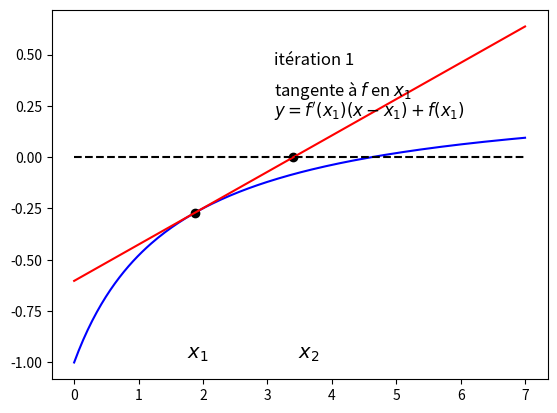

Recreate this plot in Python. (Note: this script raises an exception after producing the figure.)
# -*- coding: utf-8 -*-
"""
Created on Sat Jan 13 18:05:44 2018

[redacted]
"""

# ************ CODE POUR L'ALGORITHME de NEWTON *******************************

import numpy as np
from matplotlib import pyplot as plt
import scipy.integrate as scint
from matplotlib import patches as pat
import scipy.optimize as scop# pour utiliser des algorithmes d'optimisation déjà codés sous python

plt.close('all') # ferme toutes les figures


# Illustration du principe de l'algorithme de Newton pour trouver les zéros d'une fonction
# ----------------------------------------------------------------------------------------
def fonction_f(S):
    # parametres du modele de Monod
    coeffk = 1.34 # coefficient k
    coeffa = 1.57 # coefficient a
    QsurV = 1 # valeur de Q/V
    
    # calcul de mu(S)
    mu = coeffk*S/(coeffa+S)
    # calcul de la dérivée de mu
    muprime = coeffk*coeffa/((coeffa+S)**2)
    # calcul de f=mu(S)-QsurV
    f = mu-QsurV
    # calcul de la dérivée de f
    fprime = muprime
    return [f, fprime]

# Calcul de la fonction f=mu(S)-Q/V pour le tracé
N = 200 # nombre de points pour le tracé
S = np.linspace(0,7,num=N) # mesures du substrat
f = fonction_f(S) # fonction f

def plot_iter(i):
    global xval
    # ième itération de l'algorithme de Newton
    x0 = xval[i] # valeur initiale du zéro
    temp = fonction_f(x0) # calcul de f=mu(S)-Q/V et sa dérivée
    fx0 = temp[0] # fonction f
    fprimex0 = temp[1] # dérivée de f
    x1 = x0 - fx0/fprimex0 # mise à jour de la valeur du zéro à l'itération i
    
    # tracé
    plt.figure(1)
    plt.plot(S,f[0],'b')
    plt.plot(x0,fx0,'ko')
    plt.text(x0*0.93,-0.98,'$x_{'+str(i)+'}$',fontsize=14)
    plt.plot(x1,0,'ko')
    plt.text(x1*1.02,-0.98,'$x_{'+str(i+1)+'}$',fontsize=14)
    plt.plot(np.array([0, 3.7]), fprimex0*(np.array([0, 3.7])-x0)+fx0,'r',
             label='tangente à $f$ en $x_{'+str(i)+'}$ d\'équation $y=f^\prime(x_{'+str(i)+'})(x-x_{'+str(i)+'})+f(x_{'+str(i)+'})$')
    plt.text(3.1,0.3,'tangente à $f$ en $x_{'+str(i)+'}$' ,fontsize=12)
    plt.text(3.1,0.2,'$y=f^\prime(x_{'+str(i)+'})(x-x_{'+str(i)+'})+f(x_{'+str(i)+'})$',fontsize=12)
    plt.plot(np.array([0, 7]), np.array([0, 0]),'k--')
    plt.plot(np.array([x0, x0]), np.array([-1, fx0]),'k--')
    plt.plot(np.array([x1, x1]), np.array([-1, 0]),'k--')
    plt.xlabel('Substrat $S$')
    plt.ylabel('$f(S)=\mu(S)-1$')
    plt.legend(bbox_to_anchor=(1.05, 1), loc=2, borderaxespad=0.)
    plt.ylim(-1,0.4)
    plt.show()

# Algorithme complet de Newton
Nbiter = 8 # nombre d'itérations
x0 = 0.5 # valeur initiale du zéro
xval = np.zeros((Nbiter+1,1)) # initialisation
xval[0]=x0 # stockage de la valeur initiale
for i in np.arange(1,Nbiter,1): # boucle d'itération
    temp = fonction_f(x0) # calcul de f=mu(S)-Q/V et de sa dérivée
    fx0 = temp[0] # fonction f
    fprimex0 = temp[1] # dérivée de f
    xval[i] = x0 - fx0/fprimex0 # mise à jour de la valeur du zéro à l'itération i
    x0 = xval[i] #stockage de la nouvelle estimation du zéro à l'itération i
    # Illustration du principe de l'algorithme de Newton pour trouver les zéros d'une fonction
# ----------------------------------------------------------------------------------------
def fonction_f(S):
    # parametres du modele de Monod
    coeffk = 1.34 # coefficient k
    coeffa = 1.57 # coefficient a
    QsurV = 1 # valeur de Q/V
    
    # calcul de mu(S)
    mu = coeffk*S/(coeffa+S)
    # calcul de la dérivée de mu
    muprime = coeffk*coeffa/((coeffa+S)**2)
    # calcul de f=mu(S)-QsurV
    f = mu-QsurV
    # calcul de la dérivée de f
    fprime = muprime
    return [f, fprime]

# Calcul de la fonction f=mu(S)-Q/V pour le tracé
N = 200 # nombre de points pour le tracé
S = np.linspace(0,7,num=N) # mesures du substrat
f = fonction_f(S) # fonction f

def plot_iter(i):
    global xval
    # ième itération de l'algorithme de Newton
    x0 = xval[i] # valeur initiale du zéro
    temp = fonction_f(x0) # calcul de f=mu(S)-Q/V et sa dérivée
    fx0 = temp[0] # fonction f
    fprimex0 = temp[1] # dérivée de f
    x1 = x0 - fx0/fprimex0 # mise à jour de la valeur du zéro à l'itération i
    
    # tracé
    plt.figure(1)
    plt.plot(S,f[0],'b')
    plt.plot(x0,fx0,'ko')
    plt.text(x0*0.93,-0.98,'$x_{'+str(i)+'}$',fontsize=14)
    plt.plot(x1,0,'ko')
    plt.text(x1*1.02,-0.98,'$x_{'+str(i+1)+'}$',fontsize=14)
    plt.plot(np.array([0, 7]), fprimex0*(np.array([0, 7])-x0)+fx0,'r')
    plt.text(3.1,0.45,'itération '+str(i),fontsize=12)
    plt.text(3.1,0.3,'tangente à $f$ en $x_{'+str(i)+'}$' ,fontsize=12)
    plt.text(3.1,0.2,'$y=f^\prime(x_{'+str(i)+'})(x-x_{'+str(i)+'})+f(x_{'+str(i)+'})$',fontsize=12)
    plt.plot(np.array([0, 7]), np.array([0, 0]),'k--')
    plt.plot(np.array([x0, x0]), np.array([-1, fx0]),'k--')
    plt.plot(np.array([x1, x1]), np.array([-1, 0]),'k--')
    plt.xlabel('Substrat $S$')
    plt.ylabel('$f(S)=\mu(S)-Q/V$')
    plt.ylim(-1,0.4)
    plt.show()

# Algorithme complet de Newton
Nbiter = 8 # nombre d'itérations
x0 = 0.5 # valeur initiale du zéro
xval = np.zeros((Nbiter+1,1)) # initialisation
xval[0]=x0 # stockage de la valeur initiale
for i in np.arange(1,Nbiter+1,1): # boucle d'itération
    temp = fonction_f(x0) # calcul de f=mu(S)-Q/V et de sa dérivée
    fx0 = temp[0] # fonction f
    fprimex0 = temp[1] # dérivée de f
    xval[i] = x0 - fx0/fprimex0 # mise à jour de la valeur du zéro à l'itération i
    x0 = xval[i] #stockage de la nouvelle estimation du zéro à l'itération i
    plot_iter(i)
